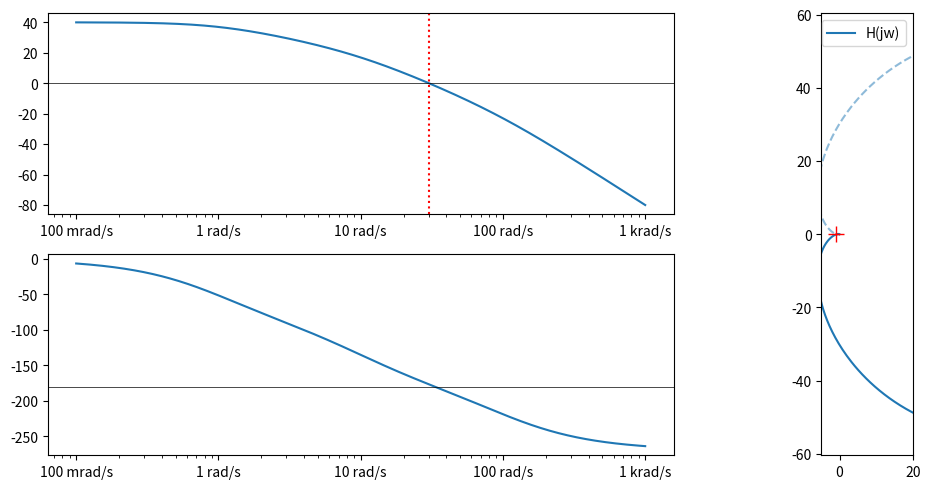

The script that saved this image:
# Control systems: Bode magnitude/phase with EngFormatter frequencies, gain/phase margin markers, and a Nyquist plot.
import numpy as np
import matplotlib.pyplot as plt
from matplotlib.ticker import EngFormatter

w = np.logspace(-1, 3, 500)
s = 1j * w
H = 100 / ((s + 1) * (s / 10 + 1) * (s / 100 + 1))
mag, phase = 20 * np.log10(np.abs(H)), np.degrees(np.unwrap(np.angle(H)))
wc = w[np.argmin(np.abs(mag))]
fig = plt.figure(figsize=(12, 5))
a = fig.add_subplot(2, 2, 1); b = fig.add_subplot(2, 2, 3, sharex=a); c = fig.add_subplot(1, 2, 2)
a.semilogx(w, mag); a.axhline(0, color="k", lw=0.5); a.axvline(wc, color="r", ls=":")
b.semilogx(w, phase); b.axhline(-180, color="k", lw=0.5)
b.xaxis.set_major_formatter(EngFormatter("rad/s"))
c.plot(H.real, H.imag, label="H(jw)")
c.plot(H.real, -H.imag, "--", color="C0", alpha=0.5)
c.plot(-1, 0, "r+", ms=12)
c.set_aspect("equal"); c.set_xlim(-5, 20); c.legend()
fig.tight_layout()
print(round(float(wc), 4), round(float(phase[np.argmin(np.abs(mag))] + 180), 3))
fig.savefig("bode.png", dpi=50)
